Run: headless pygame with SDL's dummy video driver; simulated clock (each Clock.tick advances the game by its frame time, no real sleeping); random seed 0; keys injected as events and as key.get_pressed() state; mouse plan: one left click at the window centre at the start of phase 2, then a move to the lower-right quarter at the start of phase 3.
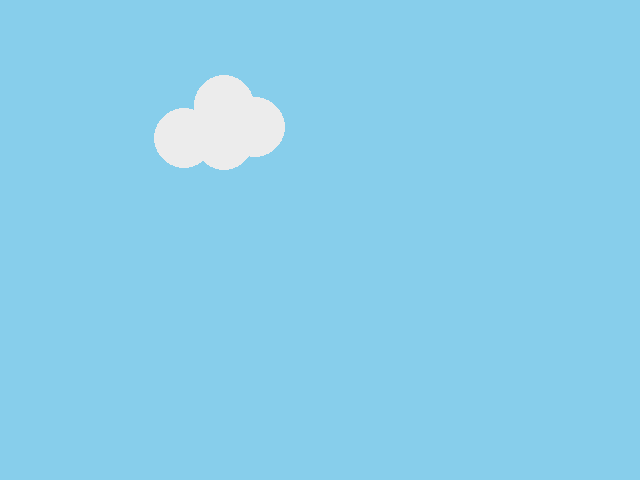
Frame 1 of 4 · flips 1–60 · no input
Frame 2 of 4 · flips 61–180 · clicked the window centre · tapped SPACE, RETURN · held RIGHT (→), D · screen unchanged from frame 1, image omitted
Frame 3 of 4 · flips 181–300 · moved the mouse to the lower-right quarter · held DOWN (↓), S · screen unchanged from frame 2, image omitted
Frame 4 of 4 · flips 301–420 · held LEFT (←), A, UP (↑), W · screen unchanged from frame 3, image omitted

The pygame program that drew these frames:

# pygame template    pygame 模板

import pygame    # 导入pygame

# Initialize Pygame (初始化 Pygame) 
pygame.init()    # 激活 Pygame 的所有子模块（如显示模块、字体模块、声音模块、事件处理模块等）

# Set the screen size (设置屏幕尺寸)（新增说明）
WIDTH = 640    # 定义窗口的宽度（单位：像素）
HEIGHT = 480    # 定义窗口的高度（单位：像素）
SIZE = (WIDTH, HEIGHT)    # 将宽度和高度组合成 Pygame 要求的 “窗口尺寸元组”
screen = pygame.display.set_mode(SIZE)    # 初始化一个显示窗口
pygame.display.set_caption("Landscape Lab")  # (新增）设置图像名称“景观实验室”
clock = pygame.time.Clock()    # 创建一个控制游戏帧率的时钟对象，控制游戏帧率（FPS）

# ---------------------------
# Initialize global variables  初始化全局变量
# ---------------------------

running = True    # 游戏主循环，当 Running = False时退出循环，循环频率由 clock.tick(FPS)控制（通常60FPS）
while running:
    # EVENT HANDLING  事件处理
    for event in pygame.event.get():    # 事件处理系统，pygame.event.get()获取当前帧的所有待处理事件
        if event.type == pygame.QUIT:    # 退出事件处理
            running = False
        elif event.type == pygame.MOUSEBUTTONDOWN:
            print(event.pos)

    # GAME STATE UPDATES  游戏状态更
    # All game math and comparisons happen here  所有游戏的运算和比较都在这里进行

    # DRAWING  绘画
    screen.fill("#87CEEB")  # always the first drawing command

    # Cloud  云
    radius = 30
    pygame.draw.circle(screen, "#ececec", (184, 138), radius)
    pygame.draw.circle(screen, "#ececec", (224, 105), radius)
    pygame.draw.circle(screen, "#ececec", (224, 140), radius)
    pygame.draw.circle(screen, "#ececec", (255, 127), radius)

    # Must be the last two lines
    # of the game loop
    pygame.display.flip()
    clock.tick(30)
    #---------------------------


pygame.quit()
